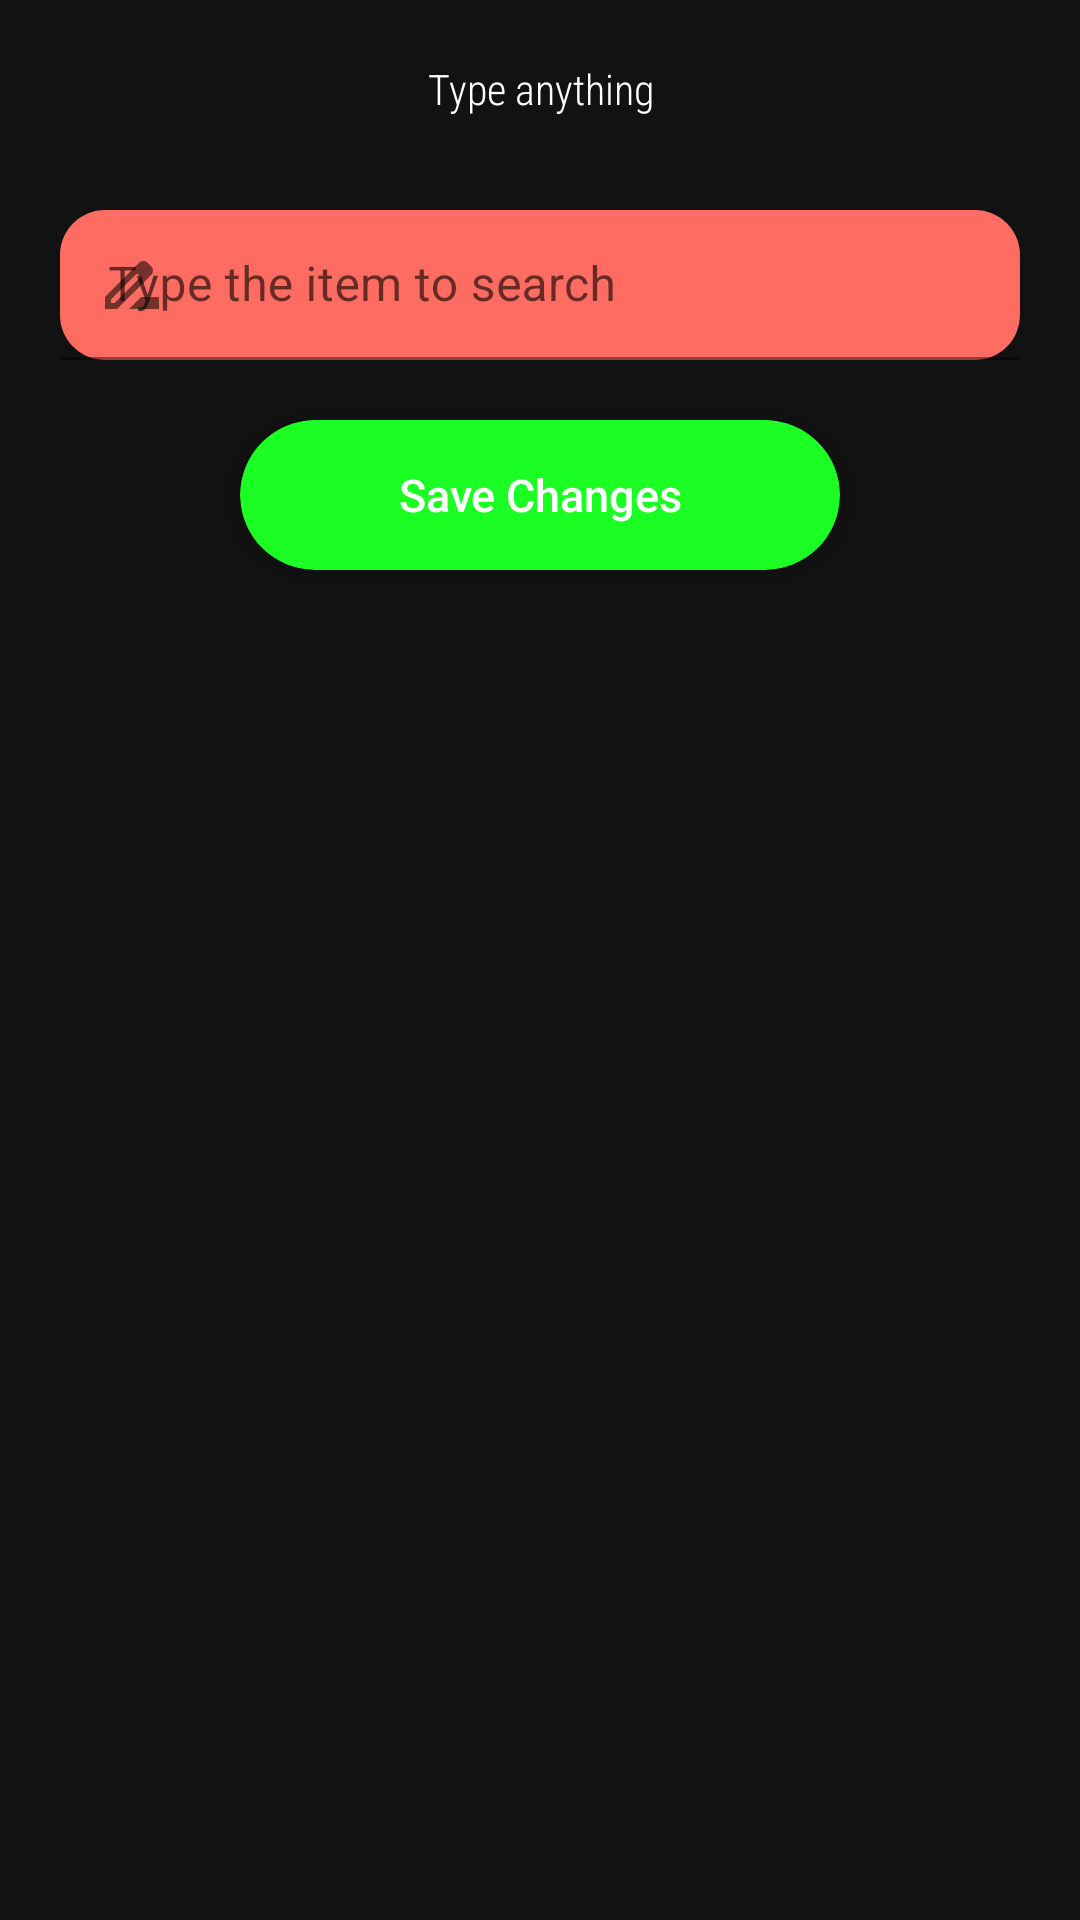

Layout XML and referenced resources for this Android screen:
<!-- AndroidManifest.xml: application theme Theme.TrafficBot -->
<!-- res/layout/dialog_setting_for_taking_input.xml -->
<?xml version="1.0" encoding="utf-8"?>
<RelativeLayout xmlns:android="http://schemas.android.com/apk/res/android"
    android:layout_width="wrap_content"
    android:layout_height="wrap_content"
    android:padding="20dp"
    android:background="#121212"
    xmlns:app="http://schemas.android.com/apk/res-auto">


    <TextView
        android:id="@+id/text"
        android:layout_width="match_parent"
        android:layout_height="wrap_content"
        android:fontFamily="sans-serif-condensed-light"
        android:text="Type anything"
        android:textAlignment="center"
        android:textColor="#FFFDFD">

    </TextView>

        <com.google.android.material.textfield.TextInputLayout
            android:id="@+id/a"
            android:layout_width="match_parent"
            android:layout_height="50dp"
            android:layout_marginTop="50dp"
            app:boxBackgroundColor="#FF6C61"
            app:boxCornerRadiusBottomEnd="15dp"
            app:boxCornerRadiusBottomStart="15dp"
            app:boxCornerRadiusTopEnd="15dp"

            app:boxCornerRadiusTopStart="15dp"
            app:startIconDrawable="@drawable/input">


            <com.google.android.material.textfield.TextInputEditText
                android:id="@+id/set_nmbr"
                android:layout_width="match_parent"
                android:layout_height="wrap_content"
                android:hint="Type the item to search"
                android:inputType="number"
                android:textColor="#F4AE36"
                android:textColorHint="@color/teal_200" />


        </com.google.android.material.textfield.TextInputLayout>


    <androidx.cardview.widget.CardView
        android:id="@+id/save"
        android:layout_width="200dp"
        android:layout_height="50dp"
        android:layout_below="@id/a"
        android:layout_centerHorizontal="true"
        android:layout_marginTop="20dp"
        android:layout_marginBottom="10dp"
        app:cardBackgroundColor="#1CFF25"
        app:cardCornerRadius="30dp">

        <TextView
            android:layout_width="wrap_content"
            android:layout_height="wrap_content"
            android:layout_gravity="center"
            android:fontFamily="sans-serif-medium"
            android:gravity="center"
            android:padding="1dp"
            android:text="Save Changes"
            android:textColor="@color/white"
            android:textSize="15sp" />
    </androidx.cardview.widget.CardView>


</RelativeLayout>
<!-- resources referenced by this layout -->
<resources>
  <!-- drawable input (drawable-v24) -->
  <vector android:height="24dp" android:tint="#FF0202"
      android:viewportHeight="24" android:viewportWidth="24"
      android:width="24dp" xmlns:android="http://schemas.android.com/apk/res/android">
      <path android:fillColor="@android:color/white" android:pathData="M18.41,5.8L17.2,4.59c-0.78,-0.78 -2.05,-0.78 -2.83,0l-2.68,2.68L3,15.96V20h4.04l8.74,-8.74 2.63,-2.63c0.79,-0.78 0.79,-2.05 0,-2.83zM6.21,18H5v-1.21l8.66,-8.66 1.21,1.21L6.21,18zM11,20l4,-4h6v4H11z"/>
  </vector>
  <style name="Theme.TrafficBot" parent="Theme.MaterialComponents.DayNight.DarkActionBar">
          
          <item name="colorPrimary">@color/purple_500</item>
          <item name="colorPrimaryVariant">@color/purple_700</item>
          <item name="colorOnPrimary">@color/white</item>
          
          <item name="colorSecondary">@color/teal_200</item>
          <item name="colorSecondaryVariant">@color/teal_700</item>
          <item name="colorOnSecondary">@color/black</item>
          
          <item name="android:statusBarColor" tools:targetApi="l">?attr/colorPrimaryVariant</item>
          
      </style>
  <!-- not gathered from this repository: default colours our renderer supplied (Android Studio template values) -->
  <color name="purple_500">#FF6200EE</color>
  <color name="purple_700">#FF3700B3</color>
  <color name="teal_200">#FF03DAC5</color>
  <color name="teal_700">#FF018786</color>
  <color name="black">#FF000000</color>
  <color name="white">#FFFFFFFF</color>
</resources>
